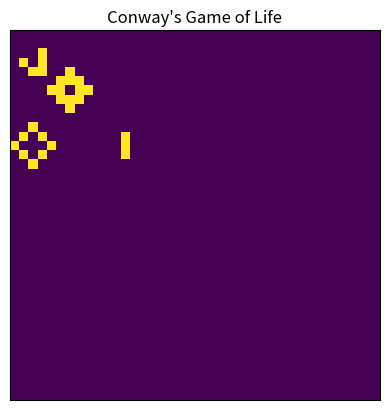

Python code for this plot:
import numpy as np
import matplotlib.pyplot as plt
from matplotlib.animation import FuncAnimation

def count_neighbours(grid: np.ndarray) -> np.ndarray:
    """
    Count live neighbours for each cell using periodic boundary conditions.
    grid: 2D array of 0s and 1s
    returns: 2D array of neighbour counts
    """
    # Sum of shifted grids in 8 neighbour directions
    neighbours = np.zeros_like(grid, dtype=int)
    for dx in (-1, 0, 1):
        for dy in (-1, 0, 1):
            if dx == 0 and dy == 0:
                continue
            neighbours += np.roll(np.roll(grid, dx, axis=0), dy, axis=1)
    return neighbours

def step(grid: np.ndarray) -> np.ndarray:
    """
    Compute one time step of Conway's Game of Life.
    """
    neighbours = count_neighbours(grid)

    # Apply Game of Life rules
    birth = (grid == 0) & (neighbours == 3)
    survive = (grid == 1) & ((neighbours == 2) | (neighbours == 3))

    new_grid = np.zeros_like(grid)
    new_grid[birth | survive] = 1
    return new_grid

def run_simulation(initial_grid: np.ndarray, n_steps: int = 100):
    """
    Run the simulation and animate it using matplotlib.
    """
    grid = initial_grid.copy()

    fig, ax = plt.subplots()
    im = ax.imshow(grid, interpolation="nearest")
    ax.set_title("Conway's Game of Life")
    ax.set_xticks([])
    ax.set_yticks([])

    def update(frame):
        nonlocal grid
        grid = step(grid)
        im.set_data(grid)
        return [im]

    anim = FuncAnimation(
        fig,
        update,
        frames=n_steps,
        interval=100,  # milliseconds between frames
        blit=True
    )

    plt.show()

def make_blinker(size: int = 20) -> np.ndarray:
    """
    Create a grid with a blinker pattern in the center.
    """
    grid = np.zeros((size, size), dtype=int)
    c = size // 2
    grid[c, c - 1:c + 2] = 1
    return grid

def make_glider(size: int = 30) -> np.ndarray:
    """
    Create a grid with a glider pattern.
    """
    grid = np.zeros((size, size), dtype=int)
    # Glider pattern near top-left corner
    pattern1 = np.array([
        [0, 1, 0],
        [0, 0, 1],
        [1, 1, 1]
    ])

    pattern2 = np.array([
        [1, 1, 1],
        [1, 1, 1],
        [1, 1, 1]
    ])

    pattern3 = np.array([
        [0, 1, 0],
        [0, 1, 0],
        [0, 1, 0]
    ])

    pattern4 = np.array([
        [0, 1, 0],
        [1, 1, 1],
        [0, 1, 0]
    ])

    grid[1:4, 1:4] = pattern1
    grid[5:8, 5:8] = pattern2
    grid[11:14, 11:14] = pattern3
    grid[11:14, 1:4] = pattern4

    return grid

if __name__ == "__main__":
    # Choose an initial configuration:
    # initial = make_blinker(size=30)
    initial = make_glider(size=40)

    run_simulation(initial, n_steps=200)

